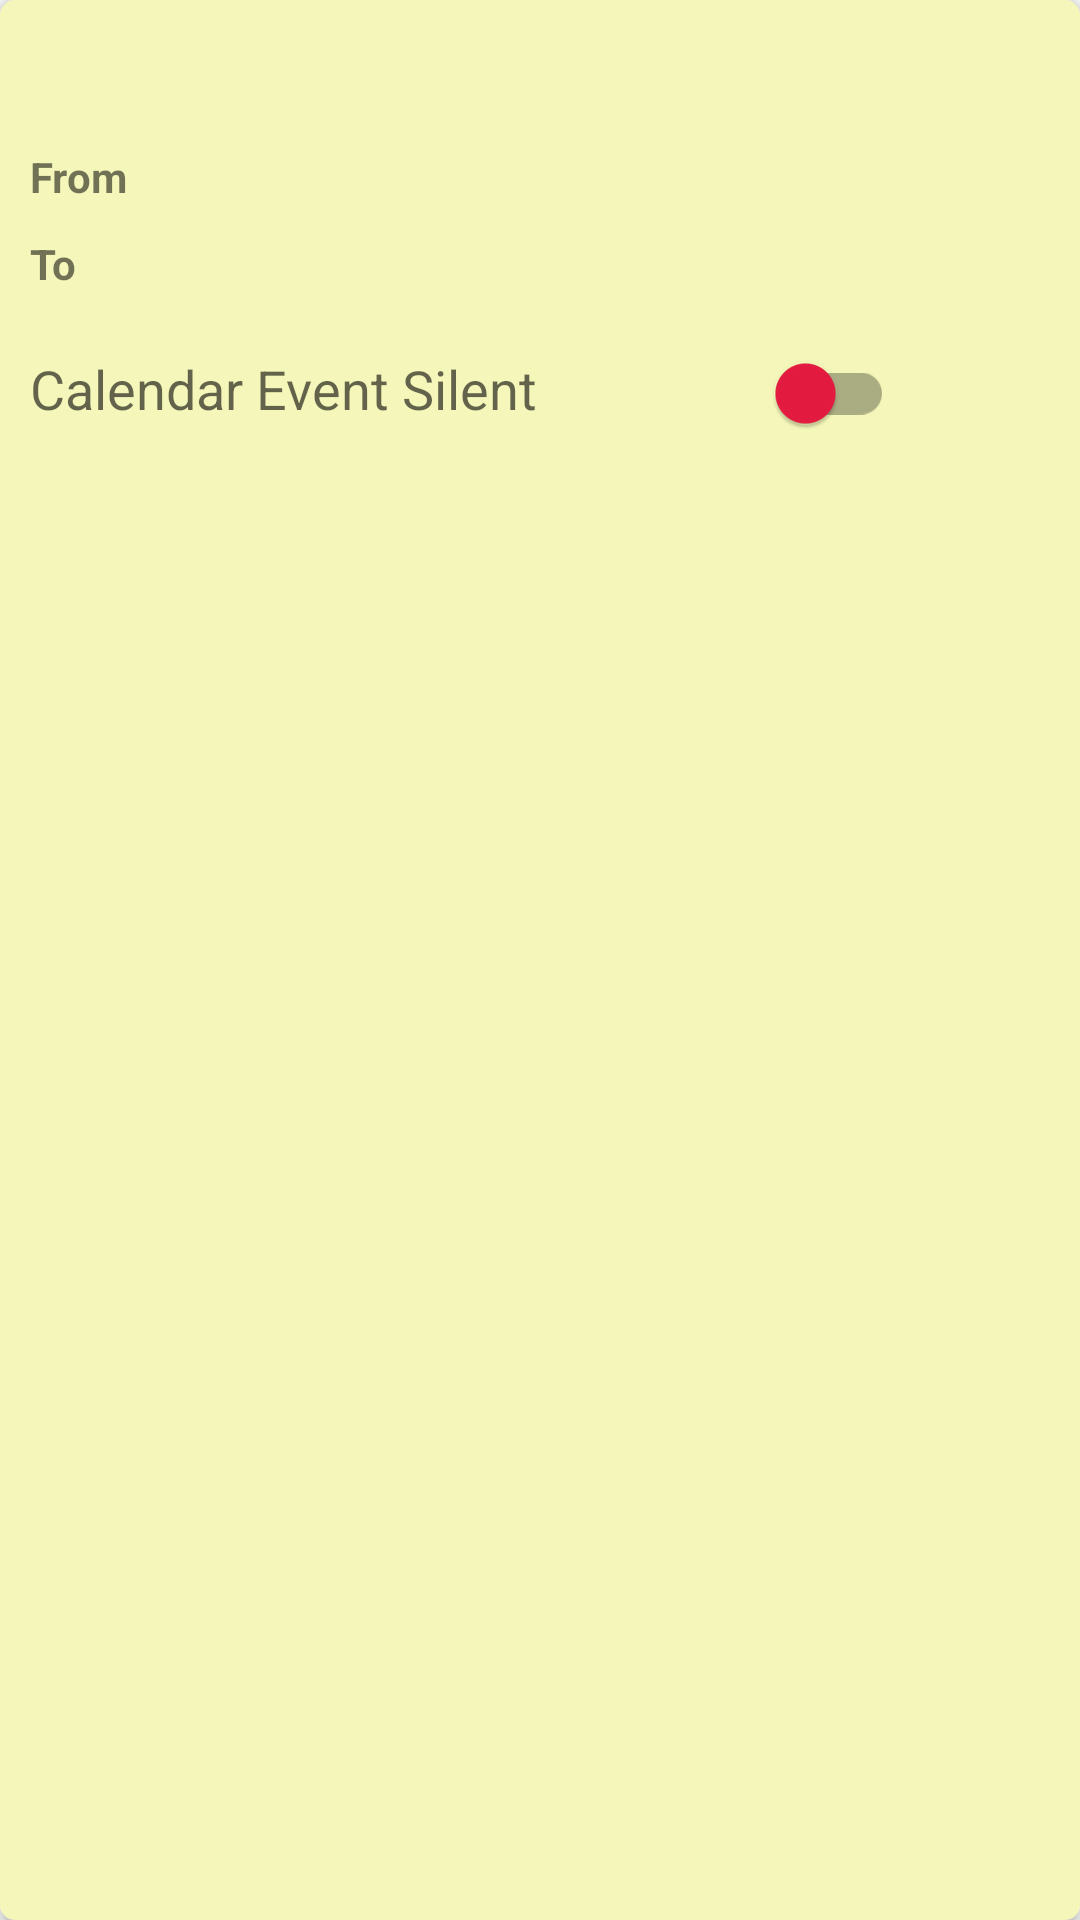

Produce the Android XML layout that renders to this screen, including the resource entries it uses.
<!-- AndroidManifest.xml: application theme AppTheme -->
<!-- res/layout/rowlayout.xml -->
<LinearLayout
    xmlns:android="http://schemas.android.com/apk/res/android"
    xmlns:app="http://schemas.android.com/apk/res-auto"
    android:elevation="3dp"
    android:layout_width="match_parent"
    android:layout_height="wrap_content"
    android:id="@+id/rowlayout_main"
    android:padding="10dp"
    android:orientation="horizontal"
    android:layout_marginBottom="10dp"
    android:background="@drawable/custom_rowlayout_background">
        <LinearLayout
            android:orientation="vertical"
            android:layout_width="match_parent"
            android:layout_height="match_parent">

                <LinearLayout
                    android:orientation="horizontal"
                    android:layout_width="match_parent"
                    android:layout_height="wrap_content">

                        <TextView
                            android:id="@+id/textView_eventSummary"
                            android:layout_width="wrap_content"
                            android:layout_height="wrap_content"
                            android:textAppearance="?android:attr/textAppearanceLarge" />
                </LinearLayout>

                                <LinearLayout
                                    android:layout_marginTop="10dp"
                                    android:orientation="horizontal"
                                    android:layout_width="match_parent"
                                    android:layout_height="wrap_content">

                                        <TextView
                                            android:text="From "
                                            android:textStyle="bold"
                                            android:layout_width="wrap_content"
                                            android:layout_height="match_parent"
                                            android:textAppearance="?android:attr/textAppearanceSmall"/>
                                        <TextView
                                            android:id="@+id/textView_eventStartTime"
                                            android:layout_width="wrap_content"
                                            android:layout_height="match_parent"
                                            android:textAppearance="?android:attr/textAppearanceSmall" />

                                </LinearLayout>

                                <LinearLayout
                                    android:layout_marginTop="10dp"
                                    android:orientation="horizontal"
                                    android:layout_width="match_parent"
                                    android:layout_height="wrap_content">

                                        <TextView
                                            android:text="To "
                                            android:textStyle="bold"
                                            android:layout_width="wrap_content"
                                            android:layout_height="match_parent"
                                            android:textAppearance="?android:attr/textAppearanceSmall"/>
                                        <TextView
                                            android:id="@+id/textView_eventEndTime"
                                            android:layout_width="wrap_content"
                                            android:layout_height="match_parent"
                                            android:textAppearance="?android:attr/textAppearanceSmall" />
                                </LinearLayout>


            <LinearLayout
                android:layout_marginTop="20dp"
                android:orientation="horizontal"
                android:weightSum="3"
                android:layout_width="match_parent"
                android:layout_height="wrap_content">

                <TextView
                    android:layout_weight="1"
                    android:layout_width="wrap_content"
                    android:layout_height="wrap_content"
                    android:text="Calendar Event Silent"
                    android:textAppearance="?android:attr/textAppearanceMedium"/>

                <android.support.v7.widget.SwitchCompat
                    android:layout_weight="1"
                    android:id="@+id/dnd_switch"
                    android:layout_width="15dp"
                    android:layout_height="wrap_content"
                    android:theme="@style/Switch_Compat"/>
                <TextView
                    android:layout_weight="1"
                    android:id="@+id/textView_switch"
                    android:layout_width="wrap_content"
                    android:layout_height="wrap_content"
                    />
            </LinearLayout>
                        </LinearLayout>
                </LinearLayout>
<!-- resources referenced by this layout -->
<resources>
  <!-- drawable custom_rowlayout_background (drawable) -->
  <?xml version="1.0" encoding="utf-8"?>
  <shape android:shape="rectangle" xmlns:android="http://schemas.android.com/apk/res/android">
  
      <corners android:radius="5dp"/>
      <solid android:color="#f4f7b9"/>
  
  </shape>
  <style name="Switch_Compat" parent="Theme.AppCompat.Light">
          
          <item name="colorControlActivated">@color/colorGreen</item>
  
          
          <item name="colorSwitchThumbNormal">@color/colorRed</item>
      </style>
  <style name="AppTheme" parent="Theme.AppCompat.Light.DarkActionBar">
          
          <item name="colorPrimary">@color/colorPrimary</item>
          <item name="colorPrimaryDark">@color/colorPrimaryDark</item>
          <item name="colorAccent">@color/colorAccent</item>
      </style>
  <color name="colorGreen">#85db53</color>
  <color name="colorRed">#e81b41</color>
  <color name="colorPrimary">#3F51B5</color>
  <color name="colorPrimaryDark">#303F9F</color>
  <color name="colorAccent">#FF4081</color>
</resources>
